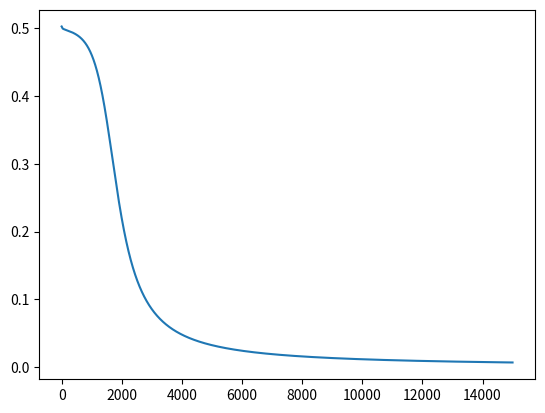

Write Python code to recreate this figure.
import numpy as np
import matplotlib.pyplot as plt
# Activation function
def sigmoid(x):
    return 1 / (1 + np.exp(-x))

# Need backprop
def sigmoid_deriv(x):
    return sigmoid(x) * (1 - sigmoid(x))

def forward(x, w1, w2, predict=False):
    # Multiply our test info with the input layer
    a1 = np.matmul(x, w1) 
    z1 = sigmoid(a1)

    # Create and add bias
    bias = np.ones((len(z1), 1))
    z1 = np.concatenate((bias, z1), axis=1)
    a2 = np.matmul(z1, w2)
    z2 = sigmoid(a2)

    if predict:
        return z2
    return a1, z1, a2, z2

# Backprop function
def backprop(a2, z0, z1, z2, y):
    delta2 = z2 - y
    Delta2 = np.matmul(z1.T, delta2)
    delta1 = (delta2.dot(w2[1:,:].T)) * sigmoid_deriv(a1)
    Delta1 = np.matmul(z0.T, delta1)

    return delta2, Delta1, Delta2
# First column = bias
X = np.array([[1, 1, 0],
            [1, 0, 1],
            [1, 0, 0],
            [1, 1, 1]])

# Output
y = np.array([[1], [1], [0], [0]])

# Initial weights
w1 = np.random.randn(3, 5)
w2 = np.random.randn(6, 1)

LEARNING_RATE = 0.09

costs = []

epochs = 15000

m = len(X)

#Start training
for i in range(epochs):
    
    # Pass our input through the network
    a1, z1, a2, z2 = forward(X, w1, w2)

    # Calculate the error with backpropagation
    delta2, Delta1, Delta2 = backprop(a2, X, z1, z2, y)

    # Modify our weights
    w1 -= LEARNING_RATE * (1 / m) * Delta1
    w2 -= LEARNING_RATE * (1 / m) * Delta2

    # Add the costs
    c = np.mean(np.abs(delta2))
    costs.append(c)

    if i % 1000 == 0:
        print(f'iteration: {i} Error: {c}')

print('Training complete.')

print('\nOriginal Input: ')
print(X)
# Make predictions
z3 = forward(X, w1, w2, True)
print('Percentages: ')
print(z3)
print('Predictions: ')
print(np.round(z3))

# Plot the cost
plt.plot(costs)
plt.show
